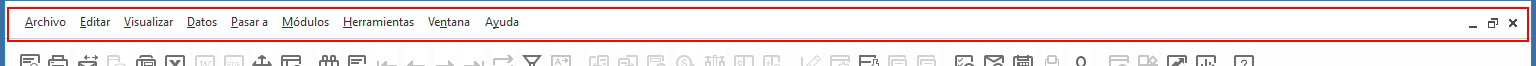
Task: Robotic Enterprise Framework
Workflow: Sequence

Step 1: Close SAP BussionesOne on the element in window 'SAP Business One*' (sap business one.exe)

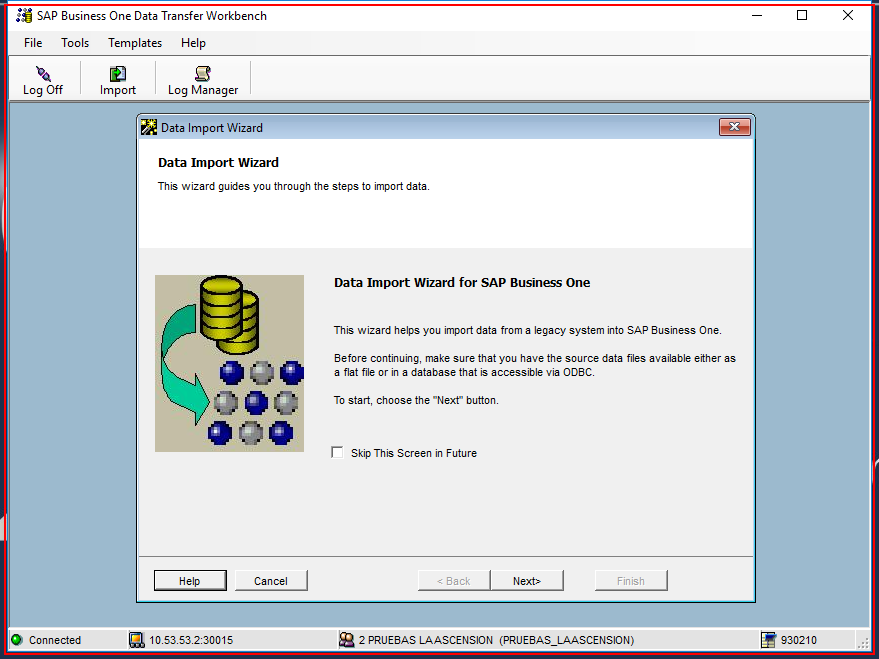
Step 2: Close SAP Data Tranfer on 'MDIMain' (dtw.exe)